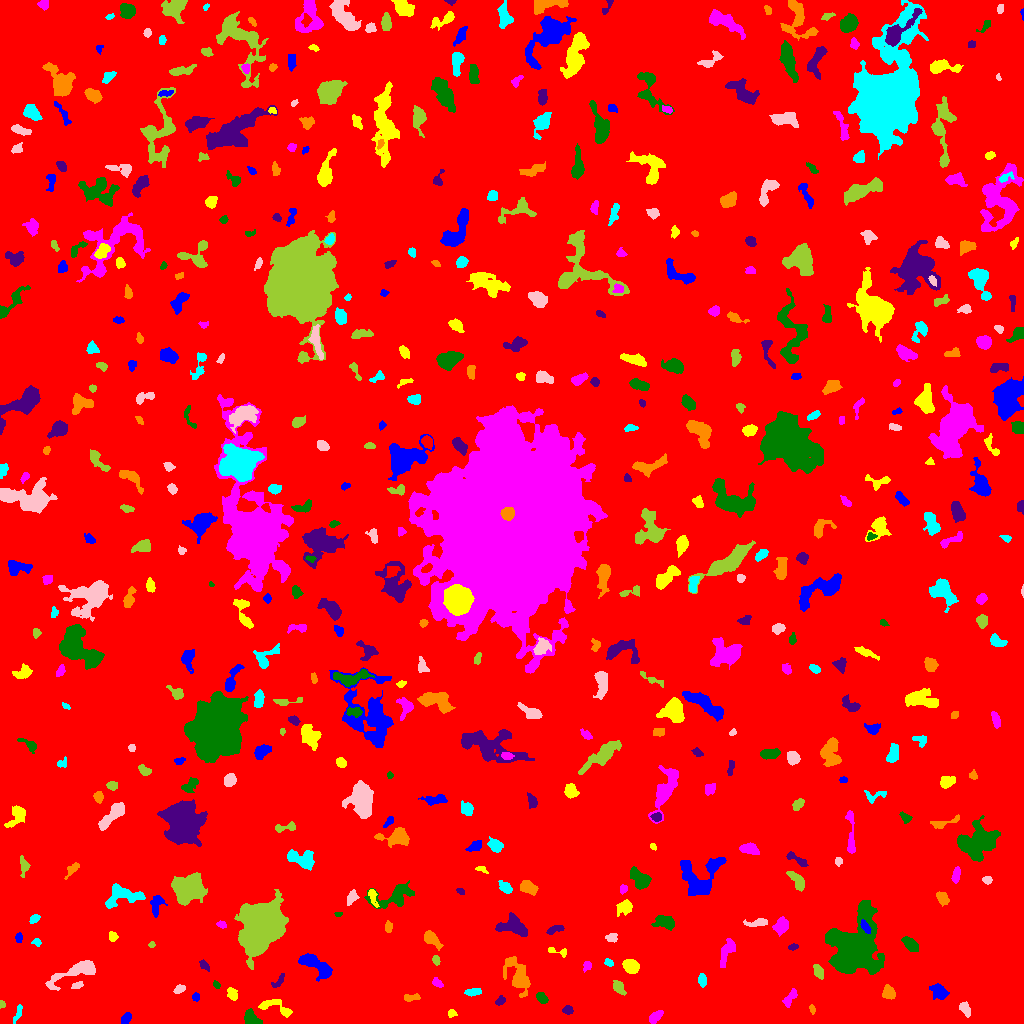

Data behind this chart, as committed beside it:
ID, X, Y, A, B, theta, total_flux, mu_max, mu_median, mu_mean, R_fwhm, R_e, R10, R90, x_start, x_end, y_start, y_end, area, greylevel
0, 506.2, 520.6, 298.7, 294.4, 1.273, 1536630, 12.0, 1.0, 1.761, 74.53, 238.1, 91.25, 393.5, 0, 1023, 0, 1023, 872725, 1.761
1, 125.5, 4.65, 2.951, 1.86, 1.092, 117.0, 2.0, 1.0, 1.125, 4.918, 3.038, 1.262, 4.514, 121, 131, 0, 11, 104, 6.125
2, 451.7, 10.34, 2.203, 1.634, -0.1216, 88.0, 3.0, 1.0, 1.375, 3.038, 2.326, 0.7979, 3.656, 448, 457, 6, 14, 64, 6.375
3, 655.5, 6.668, 4.188, 2.085, 0.7373, 449.0, 6.0, 3.0, 3.23, 5.382, 3.868, 1.493, 5.863, 649, 663, 0, 13, 139, 7.23
4, 252, 4.893, 4.983, 2.716, -0.617, 728.0, 9.0, 4.0, 3.812, 5.078, 4.406, 1.693, 6.628, 244, 262, 0, 15, 191, 8.812
5, 567.8, 13.45, 2.365, 1.971, 0.1091, 135.0, 4.0, 1.5, 1.57, 3.7, 2.646, 0.9772, 4.184, 562, 573, 9, 18, 86, 6.57
6, 812.2, 14.8, 1.959, 1.287, -1.146, 49.0, 2.0, 1.0, 0.9423, 3.432, 1.954, 0.7979, 3.192, 809, 815, 9, 19, 52, 5.942
7, 18.03, 10.77, 5.011, 1.31, 1.238, 88.0, 2.0, 1.0, 0.88, 4.652, 2.706, 1.128, 4.334, 13, 22, 0, 19, 100, 5.88
8, 964.7, 15.43, 4.028, 2.285, -1.018, 263.0, 4.0, 2.0, 2.008, 5.015, 3.478, 1.382, 5.698, 959, 970, 6, 22, 131, 7.008
9, 1.652, 19.13, 2.138, 1.441, -1.438, 112.0, 4.0, 3.0, 2.605, 3.385, 2.111, 0.7979, 3.241, 0, 5, 15, 23, 43, 6.605
10, 51.82, 21.27, 2.982, 1.534, -0.1513, 125.0, 3.0, 2.0, 1.923, 3.827, 2.646, 1.128, 3.949, 47, 59, 19, 25, 65, 6.923
11, 195.8, 26.61, 1.875, 1.814, -0.5707, 127.0, 4.0, 2.0, 2.082, 3.478, 2.394, 0.9772, 3.742, 192, 199, 22, 31, 61, 7.082
12, 275.5, 16.15, 10.07, 3.359, -0.3256, 507.0, 4.0, 2.0, 2.012, 6.979, 4.886, 1.954, 7.715, 258, 292, 6, 24, 252, 7.012
13, 790.2, 25.88, 5.424, 2.049, 0.9804, 185.0, 4.0, 1.0, 1.242, 3.909, 3.523, 1.262, 5.754, 782, 797, 16, 35, 149, 6.242
14, 541.4, 26.19, 3.123, 2.144, -0.9524, 366.0, 7.0, 3.0, 3.268, 3.909, 3.192, 1.262, 5.14, 536, 548, 20, 31, 112, 7.268
15, 500.3, 22.19, 2.43, 1.839, 0.7406, 154.0, 4.0, 2.0, 1.949, 3.7, 2.523, 0.9772, 4.26, 495, 505, 18, 28, 79, 6.949
16, 410.4, 26, 4.479, 1.689, -9.673425046589524e-05, 226.0, 6.0, 2.0, 2.152, 2.985, 3.038, 0.9772, 5.046, 404, 420, 22, 30, 105, 7.152
17, 473.4, 31.68, 3.918, 1.782, 0.1319, 263.0, 4.0, 2.0, 2.267, 5.046, 3.385, 1.382, 5.293, 464, 481, 27, 35, 116, 7.267
18, 179.4, 34.53, 2.46, 1.772, 0.3454, 152.0, 4.0, 2.0, 1.727, 3.827, 2.646, 0.9772, 4.146, 173, 185, 30, 39, 88, 6.727
19, 618.8, 36.02, 4.113, 2.352, -0.9552, 242.0, 3.0, 2.0, 1.704, 5.078, 3.827, 1.596, 5.89, 613, 626, 28, 43, 142, 6.704
20, 666.7, 31.4, 2.533, 2.055, 0.9257, 182.0, 4.0, 1.0, 1.64, 4.184, 2.877, 1.128, 4.687, 661, 671, 25, 38, 111, 6.64
21, 939.2, 31.71, 4.784, 3.096, -0.6038, 409.0, 4.0, 2.0, 1.859, 6.507, 4.652, 1.784, 7.313, 929, 949, 24, 40, 220, 6.859
22, 232.5, 28.78, 2.984, 2.092, -1.042, 256.0, 5.0, 2.0, 2.169, 3.785, 3.09, 1.262, 4.886, 227, 237, 23, 36, 118, 7.169
23, 437.6, 40.41, 3.178, 1.7, -0.5514, 128.0, 4.0, 1.0, 1.506, 3.613, 2.877, 0.9772, 4.478, 432, 443, 36, 46, 85, 6.506
24, 216.3, 39.38, 1.872, 1.132, -0.9514, 69.0, 5.0, 1.0, 1.353, 1.596, 1.784, 0.5642, 2.985, 213, 220, 35, 43, 51, 7.353
25, 278.5, 42.41, 5.084, 1.785, 0.8742, 190.0, 4.0, 2.0, 1.9, 4.478, 3.241, 1.128, 5.015, 271, 284, 36, 50, 100, 5.9
26, 888.9, 30.84, 2.865, 2.747, -0.7498, 523.0, 9.0, 3.0, 3.31, 3.656, 3.478, 1.382, 5.642, 882, 895, 24, 39, 158, 8.31
27, 701.9, 42.83, 3.433, 1.552, -1.477, 137.0, 4.0, 1.0, 1.317, 3.7, 2.932, 1.128, 4.618, 698, 706, 36, 50, 104, 6.317
28, 76.88, 37.7, 3.149, 1.587, 0.307, 138.0, 3.0, 2.0, 1.84, 4.107, 2.821, 1.128, 4.107, 71, 83, 35, 42, 75, 6.84
29, 818.3, 52.15, 3.699, 1.843, -1.162, 206.0, 4.0, 2.0, 1.609, 4.583, 3.241, 1.382, 5.078, 813, 823, 44, 59, 128, 6.609
30, 382.8, 53.67, 7.468, 3.943, -1.108, 1328, 12.0, 3.0, 3.56, 4.72, 5.499, 2.034, 9.184, 369, 394, 36, 65, 373, 7.56
31, 324.6, 51.71, 2.223, 1.762, 0.5302, 133.0, 4.0, 2.0, 1.822, 3.7, 2.459, 0.9772, 3.909, 320, 329, 48, 56, 73, 9.822
32, 630.4, 57.41, 3.937, 2.981, -0.452, 1017, 10.0, 5.0, 4.866, 5.917, 4.442, 1.784, 6.887, 622, 639, 50, 64, 209, 8.866
33, 587, 57.92, 2.509, 1.982, 1.017, 178.0, 4.0, 2.0, 2.312, 4.146, 2.764, 1.128, 4.26, 583, 591, 51, 62, 77, 7.312
34, 854.2, 74.93, 14.29, 10.02, 1.212, 21017, 46.0, 6.0, 8.936, 8.117, 11.64, 4.029, 21.92, 825, 884, 49, 123, 2352, 12.94
35, 204.1, 58.4, 2.976, 1.711, -0.7518, 226.0, 5.0, 3.0, 2.69, 3.742, 2.821, 1.128, 4.37, 199, 209, 52, 64, 84, 6.69
36, 518.7, 46.37, 9.224, 4.156, -1.195, 1072, 7.0, 1.0, 1.989, 5.917, 5.809, 2.185, 9.837, 503, 530, 26, 67, 539, 6.989
37, 608.8, 60.98, 2.21, 1.617, -0.4372, 136.0, 4.0, 2.0, 2.125, 3.568, 2.394, 0.9772, 3.827, 604, 613, 57, 65, 64, 8.125
38, 75.52, 51.69, 15.61, 3.536, 0.4189, 1635, 10.0, 3.0, 3.225, 5.863, 6.77, 2.459, 11.07, 45, 95, 33, 63, 507, 7.225
39, 435.9, 63.51, 2.322, 1.677, -1.201, 182.0, 7.0, 2.0, 2.638, 2.257, 2.523, 0.7979, 3.989, 432, 440, 58, 68, 69, 8.638
40, 989.3, 69.31, 1.911, 1.855, 0.7854, 75.0, 3.0, 1.0, 1.103, 2.459, 2.185, 0.7979, 3.656, 985, 993, 65, 73, 68, 6.103
41, 311.4, 61.2, 8.268, 3.331, -0.5422, 834.0, 8.0, 2.0, 2.285, 5.232, 4.787, 1.784, 8.176, 298, 332, 42, 70, 365, 7.285
42, 557.2, 72.19, 6.607, 1.594, -0.201, 88.0, 3.0, 1.0, 0.9167, 2.706, 2.523, 0.9772, 4.146, 548, 566, 66, 76, 96, 5.917
43, 727.4, 72.39, 8.1, 2.881, 1.146, 745.0, 7.0, 3.0, 2.91, 4.652, 5.323, 2.034, 8.117, 720, 735, 56, 85, 256, 6.91
44, 910.1, 79.67, 4.357, 2.219, -0.74, 444.0, 6.0, 2.0, 2.362, 5.015, 3.868, 1.596, 6.333, 901, 918, 72, 87, 188, 7.362
45, 792.6, 76.47, 2.358, 1.429, 0.2687, 143.0, 5.0, 2.0, 2.383, 2.932, 2.326, 0.7979, 3.656, 788, 798, 73, 80, 60, 7.383
46, 431.1, 84.56, 4.834, 2.658, -0.7746, 811.0, 10.0, 3.0, 3.937, 4.652, 4.184, 1.596, 6.91, 424, 443, 73, 93, 206, 7.937
47, 36.7, 81.47, 2.136, 1.741, -0.578, 113.0, 4.0, 2.0, 1.823, 3.338, 2.326, 0.7979, 3.656, 31, 41, 77, 85, 62, 6.823
48, 611.6, 85.54, 2.471, 2.058, 0.22, 242.0, 6.0, 2.0, 2.521, 3.785, 2.821, 1.128, 4.406, 605, 617, 81, 90, 96, 7.521
49, 151.7, 78.8, 1.595, 1.321, 0.4809, 66.0, 4.0, 2.0, 1.65, 2.585, 1.784, 0.5642, 2.932, 148, 155, 76, 82, 40, 6.65
50, 358.5, 79.55, 5.91, 4.587, -1.302, 2017, 11.0, 4.0, 4.658, 6.887, 6.155, 2.394, 9.853, 344, 370, 65, 93, 433, 8.658
51, 18.47, 85.78, 2.279, 1.569, 1.56, 94.0, 3.0, 1.0, 1.382, 3.09, 2.459, 0.9772, 3.827, 15, 22, 81, 91, 68, 6.382
52, 112.4, 87.27, 2.145, 1.818, -1.331, 158.0, 6.0, 2.0, 1.927, 2.985, 2.523, 0.7979, 4.029, 109, 118, 82, 92, 82, 6.927
53, 221.5, 98.77, 2.387, 1.401, -0.4162, 86.0, 3.0, 1.0, 1.323, 2.985, 2.257, 0.7979, 3.523, 216, 226, 95, 103, 65, 7.323
54, 663.9, 101.4, 5.041, 2.982, -0.2496, 935.0, 9.0, 4.0, 3.848, 5.47, 4.787, 1.871, 7.548, 651, 674, 93, 108, 243, 7.848
55, 554.5, 93.9, 4.43, 1.461, 0.2935, 163.0, 4.0, 1.0, 1.417, 3.909, 2.985, 1.128, 4.82, 546, 564, 89, 98, 115, 6.417
56, 388.2, 96.28, 2.717, 1.72, 1.566, 247.0, 7.0, 3.0, 3.049, 3.09, 2.764, 0.9772, 4.37, 385, 392, 91, 103, 81, 8.049
57, 34.71, 105.2, 2.607, 1.705, 0.5848, 124.0, 3.0, 1.0, 1.512, 3.523, 2.646, 1.128, 4.222, 29, 40, 100, 109, 82, 6.512
58, 758.4, 100.7, 5.472, 1.59, 0.1115, 215.0, 4.0, 1.0, 1.443, 4.334, 3.338, 1.262, 5.557, 743, 767, 97, 105, 149, 6.443
59, 261.5, 98.43, 11.56, 8.107, 1.151, 44372, 86.0, 13.0, 20.34, 10.12, 11.07, 4.184, 20.09, 234, 288, 54, 134, 2181, 23.34
... 491 more rows
